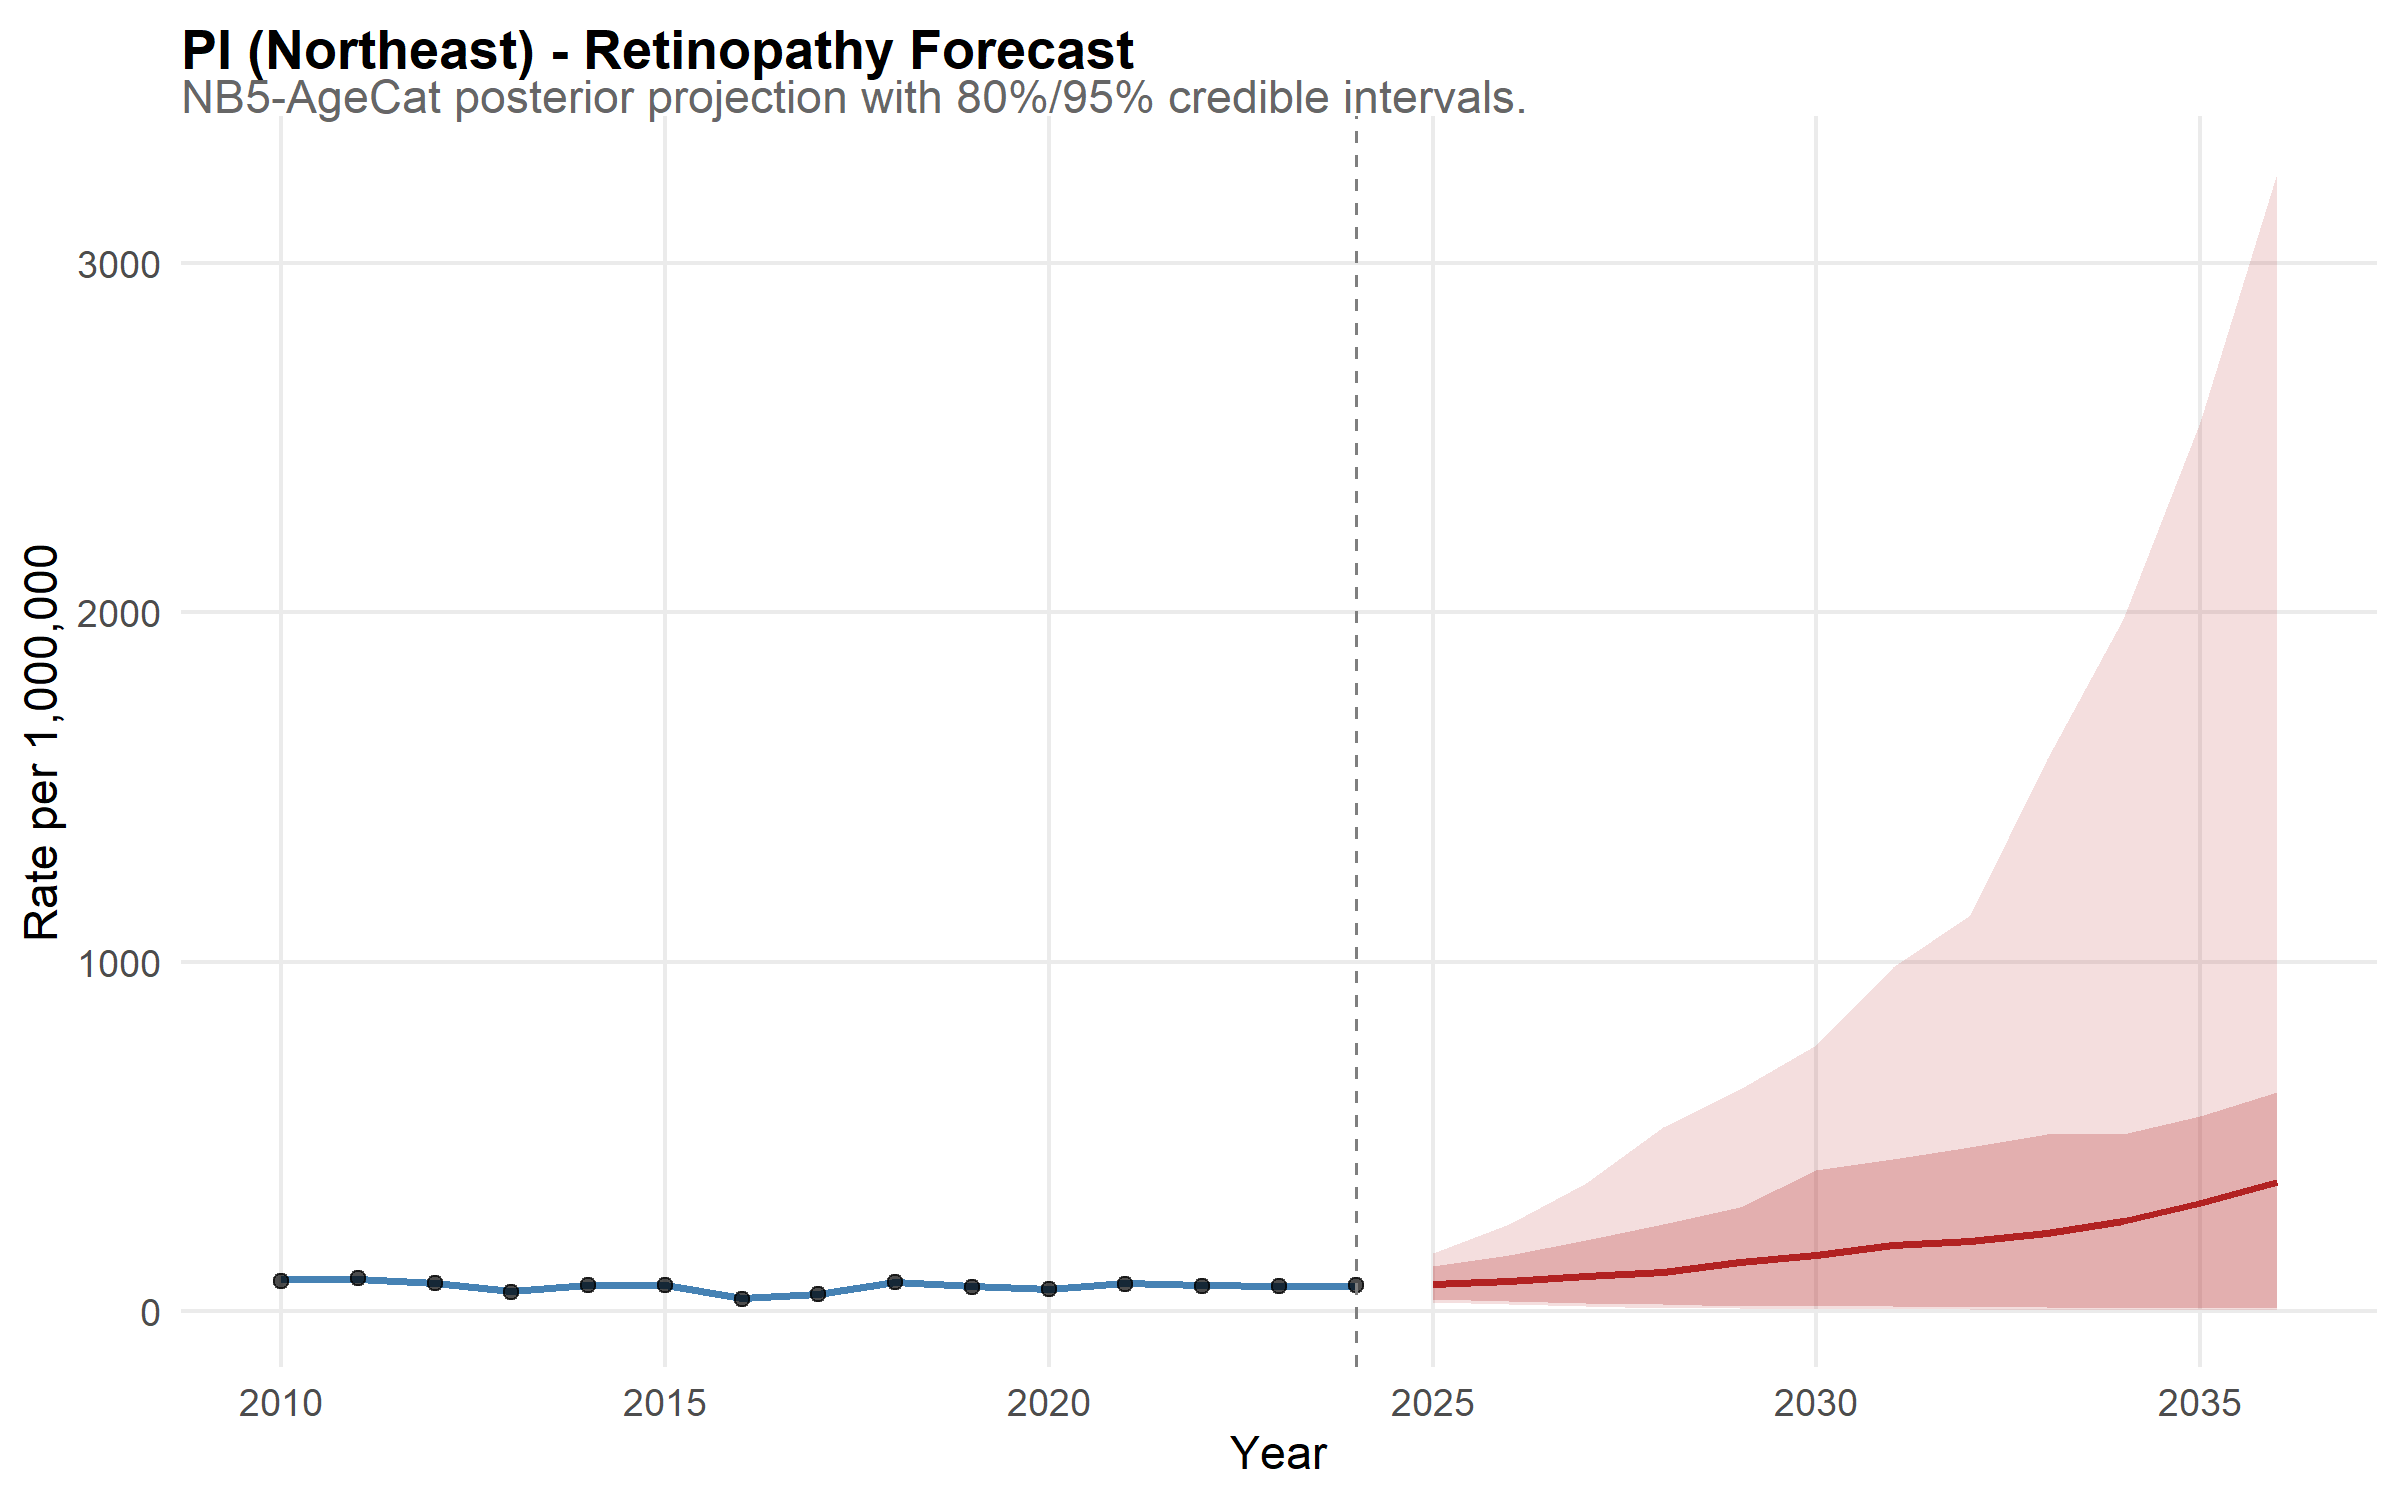

The table this chart was drawn from, first rows:
state, year, disease, mean_rate, lower_95, upper_95, lower_80, upper_80, is_forecast, region, disease_label, state_f, layer, obs_rate
PI, 2010, retina, 90.48, 73.44, 109, 78.28, 103.4, FALSE, Northeast, Retinopathy, PI, model, NA
PI, 2011, retina, 91.77, 75.58, 110.8, 81.39, 104, FALSE, Northeast, Retinopathy, PI, model, NA
PI, 2012, retina, 80.37, 66.42, 98.59, 70.42, 91.11, FALSE, Northeast, Retinopathy, PI, model, NA
PI, 2013, retina, 58.51, 46.98, 74.41, 49.9, 66.93, FALSE, Northeast, Retinopathy, PI, model, NA
PI, 2014, retina, 74.78, 61.03, 90.45, 65.24, 85.21, FALSE, Northeast, Retinopathy, PI, model, NA
PI, 2015, retina, 74.34, 61.17, 91.25, 65.31, 83.52, FALSE, Northeast, Retinopathy, PI, model, NA
PI, 2016, retina, 36.67, 27.86, 46.86, 31.17, 43.51, FALSE, Northeast, Retinopathy, PI, model, NA
PI, 2017, retina, 49.42, 39.23, 61.04, 42.37, 56.69, FALSE, Northeast, Retinopathy, PI, model, NA
PI, 2018, retina, 81.85, 66.67, 98.73, 71.27, 92.63, FALSE, Northeast, Retinopathy, PI, model, NA
PI, 2019, retina, 70.29, 57.18, 86.82, 61.21, 80.26, FALSE, Northeast, Retinopathy, PI, model, NA
PI, 2020, retina, 63.35, 49.28, 78.31, 54.45, 72.14, FALSE, Northeast, Retinopathy, PI, model, NA
PI, 2021, retina, 78.96, 64.22, 94.69, 70.14, 87.8, FALSE, Northeast, Retinopathy, PI, model, NA
PI, 2022, retina, 74.71, 61.21, 90.46, 64.85, 84.71, FALSE, Northeast, Retinopathy, PI, model, NA
PI, 2023, retina, 71.34, 58.24, 87.15, 61.64, 81.59, FALSE, Northeast, Retinopathy, PI, model, NA
PI, 2024, retina, 71.79, 58.55, 88.82, 62.16, 82.05, FALSE, Northeast, Retinopathy, PI, model, NA
PI, 2025, retina, 77.61, 26.41, 164.9, 33.99, 129.3, TRUE, Northeast, Retinopathy, PI, model, NA
PI, 2026, retina, 84.89, 18.78, 248.4, 27.79, 161.1, TRUE, Northeast, Retinopathy, PI, model, NA
PI, 2027, retina, 100.4, 13.75, 367.2, 21.67, 203.1, TRUE, Northeast, Retinopathy, PI, model, NA
PI, 2028, retina, 112.4, 9.811, 527.1, 19.98, 247.9, TRUE, Northeast, Retinopathy, PI, model, NA
PI, 2029, retina, 138.9, 7.648, 633.9, 15.41, 296.4, TRUE, Northeast, Retinopathy, PI, model, NA
PI, 2030, retina, 160.7, 6.399, 760.9, 14.75, 403, TRUE, Northeast, Retinopathy, PI, model, NA
PI, 2031, retina, 188.8, 5.292, 983, 13.77, 434.5, TRUE, Northeast, Retinopathy, PI, model, NA
PI, 2032, retina, 201.1, 5.127, 1133, 11.35, 470, TRUE, Northeast, Retinopathy, PI, model, NA
PI, 2033, retina, 224.4, 4.127, 1579, 10.29, 506.2, TRUE, Northeast, Retinopathy, PI, model, NA
PI, 2034, retina, 257.7, 3.838, 1981, 9.113, 505.6, TRUE, Northeast, Retinopathy, PI, model, NA
PI, 2035, retina, 309.3, 3.625, 2545, 8.454, 559.1, TRUE, Northeast, Retinopathy, PI, model, NA
PI, 2036, retina, 368.5, 3.264, 3256, 8.659, 626.9, TRUE, Northeast, Retinopathy, PI, model, NA
PI, 2010, NA, NA, NA, NA, NA, NA, NA, NA, NA, NA, observed, 85.4
PI, 2011, NA, NA, NA, NA, NA, NA, NA, NA, NA, NA, observed, 95.61
PI, 2012, NA, NA, NA, NA, NA, NA, NA, NA, NA, NA, observed, 81.39
PI, 2013, NA, NA, NA, NA, NA, NA, NA, NA, NA, NA, observed, 54.59
PI, 2014, NA, NA, NA, NA, NA, NA, NA, NA, NA, NA, observed, 74.79
PI, 2015, NA, NA, NA, NA, NA, NA, NA, NA, NA, NA, observed, 74.85
PI, 2016, NA, NA, NA, NA, NA, NA, NA, NA, NA, NA, observed, 33.29
PI, 2017, NA, NA, NA, NA, NA, NA, NA, NA, NA, NA, observed, 48.9
PI, 2018, NA, NA, NA, NA, NA, NA, NA, NA, NA, NA, observed, 82.2
PI, 2019, NA, NA, NA, NA, NA, NA, NA, NA, NA, NA, observed, 69.22
PI, 2020, NA, NA, NA, NA, NA, NA, NA, NA, NA, NA, observed, 61.86
PI, 2021, NA, NA, NA, NA, NA, NA, NA, NA, NA, NA, observed, 77.77
PI, 2022, NA, NA, NA, NA, NA, NA, NA, NA, NA, NA, observed, 72.26
PI, 2023, NA, NA, NA, NA, NA, NA, NA, NA, NA, NA, observed, 70.39
PI, 2024, NA, NA, NA, NA, NA, NA, NA, NA, NA, NA, observed, 73.28
